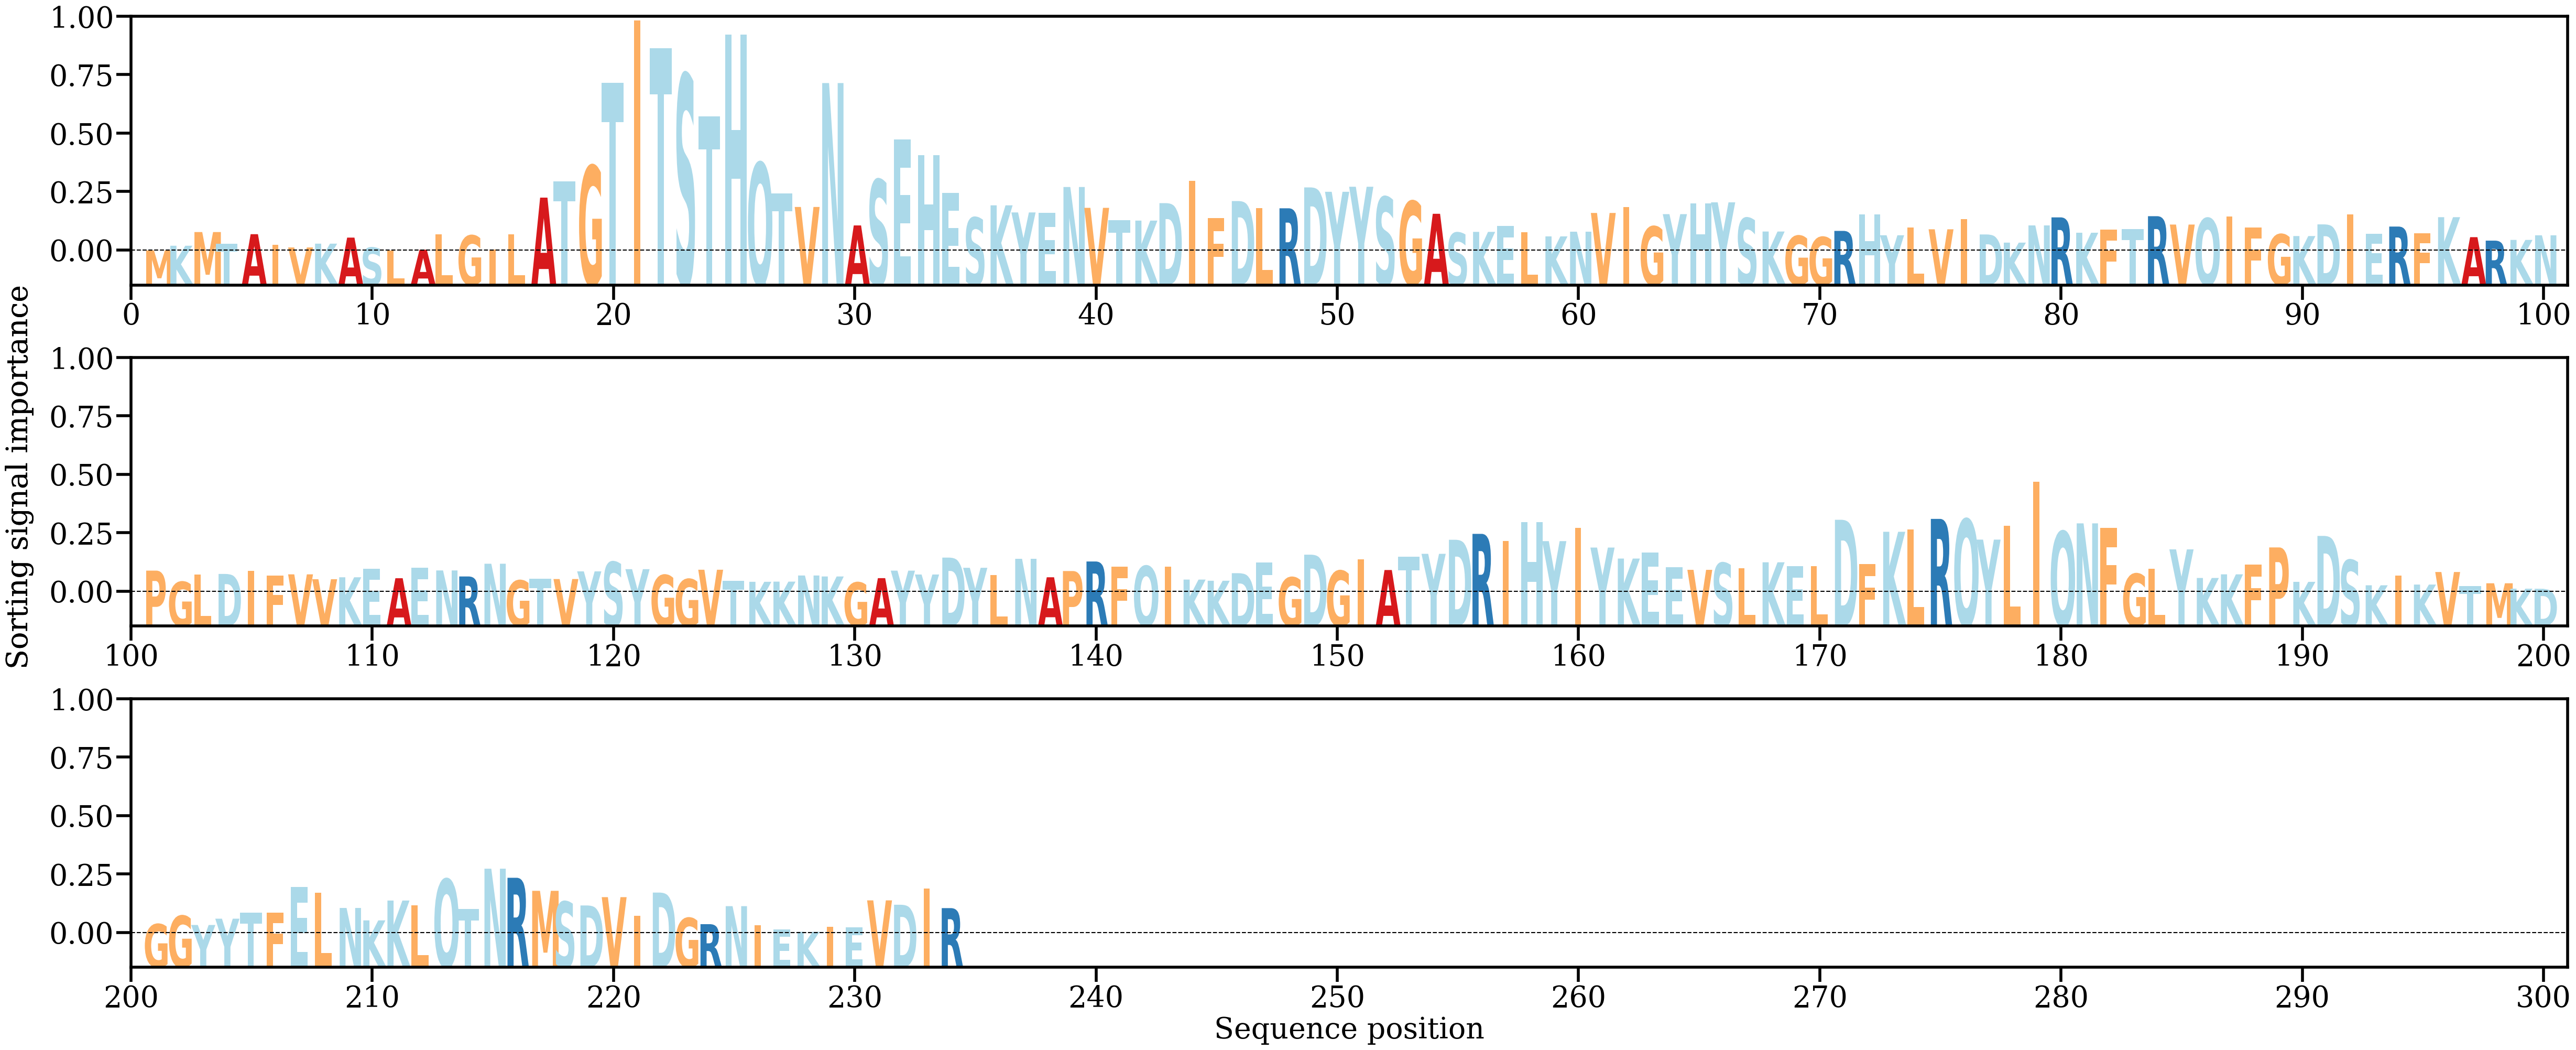

The file beside this chart, header and first rows:
AA, Alpha
M, [0.00011122]
K, [0.00068658]
M, [0.00237257]
T, [0.00094637]
A, [0.00210972]
I, [0.00077549]
V, [0.00047576]
K, [0.00094384]
A, [0.00168892]
S, [0.00045881]
L, [0.00012415]
A, [0.00020094]
L, [0.00210716]
G, [0.00195309]
I, [0.00023257]
L, [0.00211062]
A, [0.00661225]
T, [0.00862711]
G, [0.01053]
T, [0.02075261]
I, [0.02842198]
T, [0.02498045]
S, [0.02175574]
T, [0.01660194]
H, [0.02665843]
Q, [0.01089615]
T, [0.00713902]
V, [0.00546106]
N, [0.02071538]
A, [0.0031881]
S, [0.00881615]
E, [0.01378958]
H, [0.01182995]
E, [0.00722121]
S, [0.00415152]
K, [0.00566183]
Y, [0.00478702]
E, [0.00473552]
N, [0.00791766]
V, [0.00535294]
T, [0.00381518]
K, [0.00378278]
D, [0.00593223]
I, [0.00870074]
F, [0.00406912]
D, [0.00618985]
L, [0.00529533]
R, [0.0052978]
D, [0.00786722]
Y, [0.0073298]
Y, [0.00794995]
S, [0.00668182]
G, [0.00616903]
A, [0.00462133]
S, [0.00228359]
K, [0.00239522]
E, [0.00311084]
L, [0.00238234]
K, [0.00183959]
N, [0.00241633]
... 174 more rows
